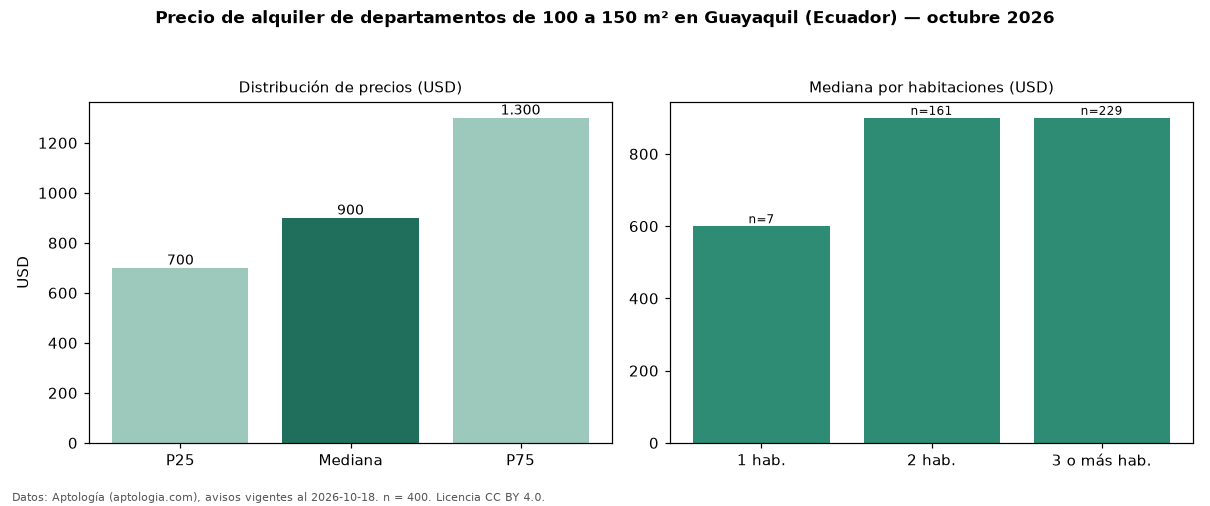

The file beside this chart, header and first rows:
seccion, metrica, valor, moneda, n
filtro, area4, de 100 a 150 m², , 400
precio, p25, 700.0, USD, 400
precio, mediana, 900.0, USD, 400
precio, p75, 1300, USD, 400
precio, minimo, 280.0, USD, 400
precio, maximo, 2800, USD, 400
m2, mediana_precio_m2, 7.6, USD, 397
m2, area_mediana_m2, 120.0, m2, 397
banos, mediana_banos, 2.0, , 
habitaciones, 1, 600.0, USD, 7
habitaciones, 2, 900.0, USD, 161
habitaciones, 3+, 900.0, USD, 229
fuente, fecha_datos, 2026-10-18, , 
fuente, atribucion, https://www.aptologia.com/ec/alquiler/gu…, , 
fuente, licencia, CC BY 4.0, , 
